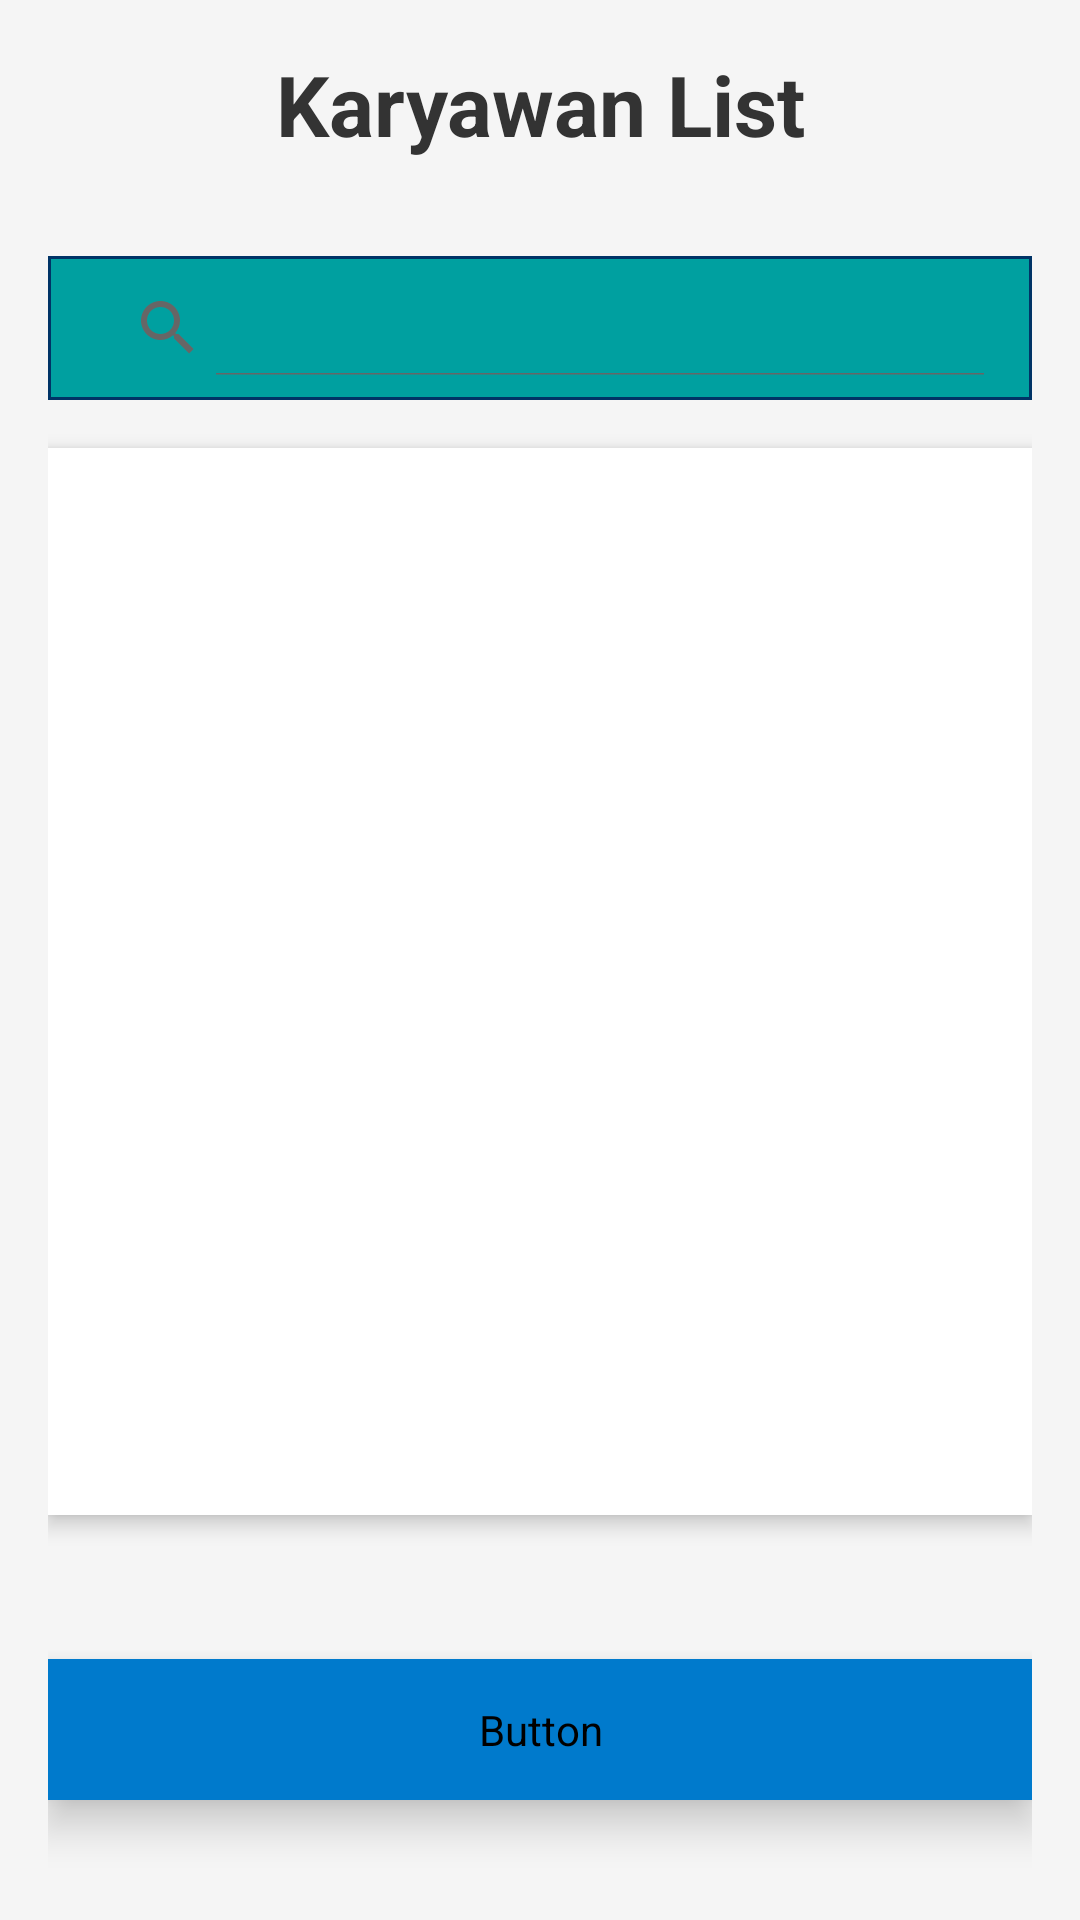

Produce the Android XML layout that renders to this screen, including the resource entries it uses.
<!-- AndroidManifest.xml: application theme Theme.ProjectUtsMobile -->
<!-- res/layout/activity_karyawan.xml -->
<?xml version="1.0" encoding="utf-8"?>
<LinearLayout xmlns:android="http://schemas.android.com/apk/res/android"
    xmlns:app="http://schemas.android.com/apk/res-auto"
    android:layout_width="match_parent"
    android:layout_height="match_parent"
    android:orientation="vertical"
    android:padding="16dp"
    android:background="@color/backgroundColor"
    android:gravity="center">

    
    <TextView
        android:id="@+id/textViewKaryawanTitle"
        android:layout_width="wrap_content"
        android:layout_height="wrap_content"
        android:text="Karyawan List"
        android:textSize="28sp"
        android:textColor="@color/primaryTextColor"
        android:textStyle="bold"
        android:gravity="center"
        android:layout_marginBottom="24dp"
        android:layout_gravity="center" />

    
    <androidx.appcompat.widget.SearchView
        android:id="@+id/searchViewKaryawan"
        android:layout_width="match_parent"
        android:layout_height="wrap_content"
        android:queryHint="Cari Karyawan"
        android:background="@drawable/editbox_background"
        android:padding="8dp"
        app:iconifiedByDefault="false"
        app:layout_constraintWidth_default="spread"
        android:layout_marginTop="8dp"
        android:layout_marginBottom="16dp"/>

    
    <androidx.recyclerview.widget.RecyclerView
        android:id="@+id/recyclerviewKaryawan"
        android:layout_width="match_parent"
        android:layout_height="0dp"
        android:layout_weight="1"
        android:padding="16dp"
        android:background="@color/rowBackgroundColor"
        android:clipToPadding="false"
        android:elevation="4dp"
        android:layout_marginBottom="24dp"
        android:scrollbars="vertical"
        android:layout_gravity="center"/>

    
    <Button
        android:id="@+id/buttonSaveKaryawan"
        android:layout_width="match_parent"
        android:layout_height="wrap_content"
        android:text="Tambah Karyawan"
        android:textSize="20sp"
        android:textColor="@color/buttonTextColor"
        android:backgroundTint="@color/buttonBackgroundColor"
        android:layout_marginTop="24dp"
        android:padding="14dp"
        android:elevation="8dp"
        android:layout_gravity="center"
        android:layout_marginBottom="24dp"
        android:drawablePadding="8dp" />

</LinearLayout>
<!-- resources referenced by this layout -->
<resources>
  <color name="backgroundColor">#F5F5F5</color>
  <color name="buttonBackgroundColor">#007ACC</color>
  <color name="buttonTextColor">#FFFFFF</color>
  <color name="primaryTextColor">#333333</color>
  <color name="rowBackgroundColor">#FFFFFF</color>
  <!-- drawable editbox_background (drawable) -->
  <selector xmlns:android="http://schemas.android.com/apk/res/android">
      <item android:state_focused="true" android:drawable="@drawable/editbox_background_focus" />
      <item android:drawable="@drawable/editbox_background_normal" />
  </selector>
  <style name="Theme.ProjectUtsMobile" parent="Base.Theme.ProjectUtsMobile" />
  <!-- drawable editbox_background_focus (drawable) -->
  <shape xmlns:android="http://schemas.android.com/apk/res/android"
      android:shape="rectangle">
      <solid android:color="@color/secondaryColor"/> 
      <stroke android:width="1dp" android:color="@color/primaryLightColor"/> 
  </shape>
  <!-- drawable editbox_background_normal (drawable) -->
  <shape xmlns:android="http://schemas.android.com/apk/res/android"
      android:shape="rectangle">
      <solid android:color="@color/secondaryLightColor"/> 
      <stroke android:width="1dp" android:color="@color/primaryColor"/> 
  </shape>
  <style name="Base.Theme.ProjectUtsMobile" parent="Theme.Material3.DayNight.NoActionBar">
          
          <item name="colorPrimary">@color/primaryColor</item>
          <item name="colorPrimaryDark">@color/primaryLightColor</item>
          <item name="colorAccent">@color/secondaryColor</item>
          <item name="android:colorBackground">@color/backgroundColor</item>
          <item name="android:textColorPrimary">@color/primaryTextColor</item>
          <item name="android:textColorSecondary">@color/secondaryTextColor</item>
          <item name="android:buttonStyle">@style/ButtonStyle</item>
      </style>
  <color name="secondaryColor">#008080</color>
  <color name="primaryLightColor">#005599</color>
  <color name="secondaryLightColor">#00A0A0</color>
  <color name="primaryColor">#003366</color>
  <color name="secondaryTextColor">#666666</color>
  <style name="ButtonStyle" parent="Widget.Material3.Button">
          <item name="android:background">@color/buttonBackgroundColor</item>
          <item name="android:textColor">@color/buttonTextColor</item>
      </style>
</resources>
